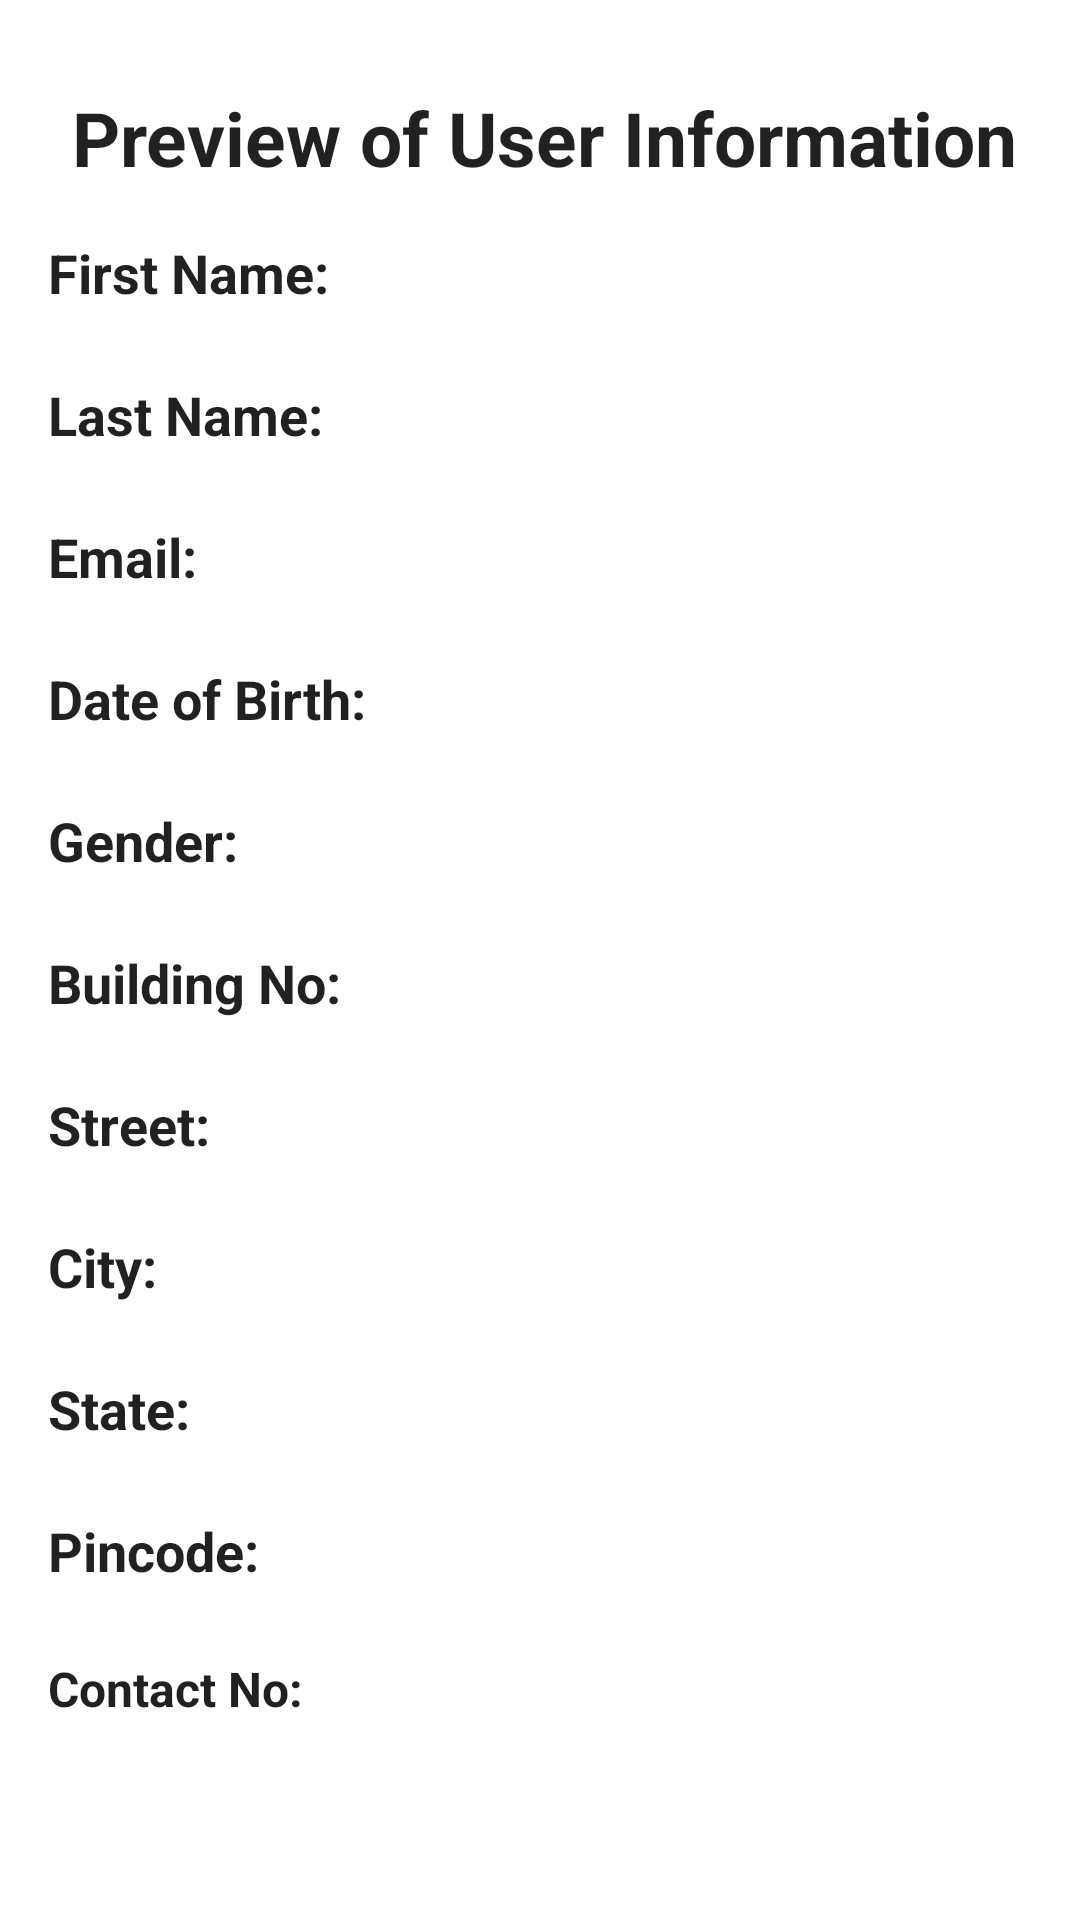

Android layout source for this screen:
<!-- AndroidManifest.xml: application theme Theme.MyApp -->
<!-- res/layout/activity_main2.xml -->
<?xml version="1.0" encoding="utf-8"?>
<LinearLayout
    xmlns:android="http://schemas.android.com/apk/res/android"
    xmlns:app="http://schemas.android.com/apk/res-auto"
    xmlns:tools="http://schemas.android.com/tools"
    android:layout_width="match_parent"
    android:layout_height="match_parent"
    android:orientation="vertical"
    android:padding="16dp"
   >


    <com.google.android.material.textview.MaterialTextView
        android:id="@+id/textPreview"
        android:layout_width="378dp"
        android:layout_height="wrap_content"
        android:layout_marginTop="5dp"
        android:text="Preview of User Information"
        style="@style/Widget.MaterialComponents.TextInputLayout.OutlinedBox"
        android:padding="8dp"
        android:textSize="25sp"
        android:textStyle="bold"
        />

    <com.google.android.material.textview.MaterialTextView
        android:layout_width="wrap_content"
        android:layout_height="wrap_content"
        style="@style/Widget.MaterialComponents.TextInputLayout.OutlinedBox"

        android:text="First Name:"
        android:textSize="18sp"
        android:textStyle="bold"
        android:layout_marginTop="8dp"/>

    <com.google.android.material.textview.MaterialTextView
        android:id="@+id/textFirstName"
        android:layout_width="wrap_content"
        android:layout_height="wrap_content"/>

    <com.google.android.material.textview.MaterialTextView
        android:layout_width="wrap_content"
        android:layout_height="wrap_content"
        android:text="Last Name:"
        style="@style/Widget.MaterialComponents.TextInputLayout.OutlinedBox"
        android:textSize="18sp"
        android:textStyle="bold"
        android:layout_marginTop="4dp"/>

    <com.google.android.material.textview.MaterialTextView
        android:id="@+id/textLastName"
        android:layout_width="wrap_content"
        android:layout_height="wrap_content"/>

    <com.google.android.material.textview.MaterialTextView
        android:layout_width="wrap_content"
        android:layout_height="wrap_content"
        android:text="Email:"
        style="@style/Widget.MaterialComponents.TextInputLayout.OutlinedBox"
        android:textSize="18sp"
        android:textStyle="bold"
        android:layout_marginTop="4dp"/>

    <com.google.android.material.textview.MaterialTextView
        android:id="@+id/textEmail"
        android:layout_width="wrap_content"
        android:layout_height="wrap_content"/>

    <com.google.android.material.textview.MaterialTextView
        android:layout_width="wrap_content"
        android:layout_height="wrap_content"
        android:text="Date of Birth:"
        style="@style/Widget.MaterialComponents.TextInputLayout.OutlinedBox"
        android:textSize="18sp"
        android:textStyle="bold"
        android:layout_marginTop="4dp"/>

    <com.google.android.material.textview.MaterialTextView
        android:id="@+id/textDOB"
        android:layout_width="wrap_content"
        android:layout_height="wrap_content"/>
    <com.google.android.material.textview.MaterialTextView
        android:layout_width="wrap_content"
        android:layout_height="wrap_content"
        android:text="Gender:"
        style="@style/Widget.MaterialComponents.TextInputLayout.OutlinedBox"
        android:textSize="18sp"
        android:textStyle="bold"
        android:layout_marginTop="4dp"/>

    <com.google.android.material.textview.MaterialTextView
        android:id="@+id/textGender"
        android:layout_width="wrap_content"
        android:layout_height="wrap_content"/>

    <com.google.android.material.textview.MaterialTextView
        android:layout_width="wrap_content"
        android:layout_height="wrap_content"
        android:text="Building No:"
        style="@style/Widget.MaterialComponents.TextInputLayout.OutlinedBox"
        android:textSize="18sp"
        android:textStyle="bold"
        android:layout_marginTop="4dp"/>

    <com.google.android.material.textview.MaterialTextView
        android:id="@+id/textBuildingNo"
        android:layout_width="wrap_content"
        android:layout_height="wrap_content"/>

    <com.google.android.material.textview.MaterialTextView
        android:layout_width="wrap_content"
        android:layout_height="wrap_content"
        android:text="Street:"
        style="@style/Widget.MaterialComponents.TextInputLayout.OutlinedBox"
        android:textSize="18sp"
        android:textStyle="bold"
        android:layout_marginTop="4dp"/>

    <com.google.android.material.textview.MaterialTextView
        android:id="@+id/textStreet"
        android:layout_width="wrap_content"
        android:layout_height="wrap_content"/>

    <com.google.android.material.textview.MaterialTextView
        android:layout_width="wrap_content"
        android:layout_height="wrap_content"
        android:text="City:"
        style="@style/Widget.MaterialComponents.TextInputLayout.OutlinedBox"
        android:textSize="18sp"
        android:textStyle="bold"
        android:layout_marginTop="4dp"/>

    <com.google.android.material.textview.MaterialTextView
        android:id="@+id/textCity"
        android:layout_width="wrap_content"
        android:layout_height="wrap_content"/>

    <com.google.android.material.textview.MaterialTextView
        android:layout_width="wrap_content"
        android:layout_height="wrap_content"
        android:text="State:"
        style="@style/Widget.MaterialComponents.TextInputLayout.OutlinedBox"
        android:textSize="18sp"
        android:textStyle="bold"
        android:layout_marginTop="4dp"/>

    <com.google.android.material.textview.MaterialTextView
        android:id="@+id/textState"
        android:layout_width="wrap_content"
        android:layout_height="wrap_content"/>

    <com.google.android.material.textview.MaterialTextView
        android:layout_width="wrap_content"
        android:layout_height="wrap_content"
        android:text="Pincode:"
        style="@style/Widget.MaterialComponents.TextInputLayout.OutlinedBox"
        android:textSize="18sp"
        android:textStyle="bold"
        android:layout_marginTop="4dp"/>

    <com.google.android.material.textview.MaterialTextView
        android:id="@+id/textPincode"
        android:layout_width="wrap_content"
        android:layout_height="wrap_content"/>

    <com.google.android.material.textview.MaterialTextView
        android:layout_width="wrap_content"
        android:layout_height="wrap_content"
        android:text="Contact No:"
        style="@style/Widget.MaterialComponents.TextInputLayout.OutlinedBox"
        android:textSize="16sp"
        android:textStyle="bold"
        android:layout_marginTop="4dp"/>

    <com.google.android.material.textview.MaterialTextView
        android:id="@+id/textContactNo"
        android:layout_width="wrap_content"
        android:layout_height="wrap_content"/>
</LinearLayout>
<!-- resources referenced by this layout -->
<resources>
  <style name="Theme.MyApp" parent="Theme.MaterialComponents.DayNight.DarkActionBar">
  
      </style>
</resources>
